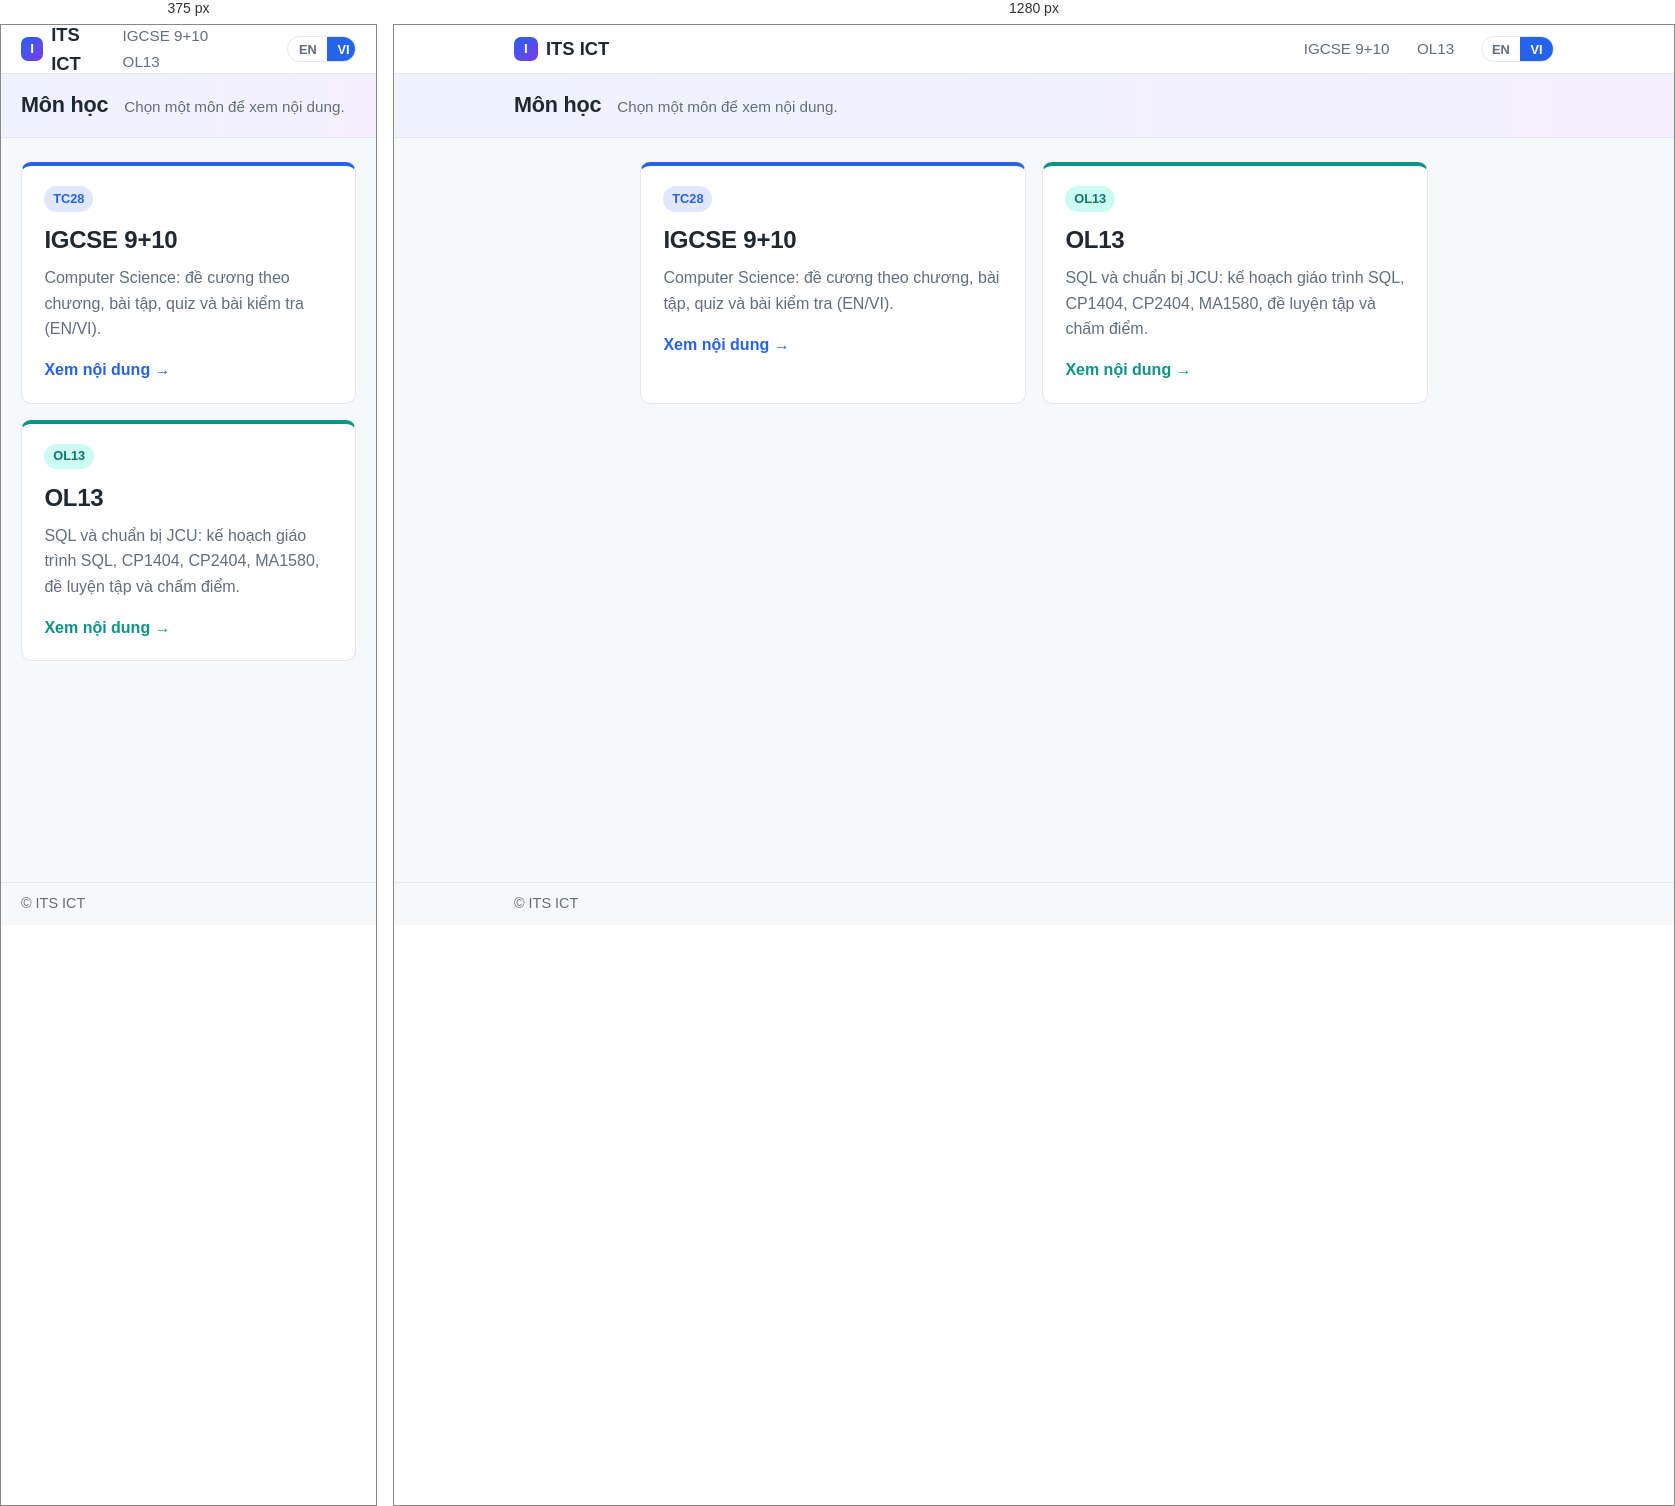
Rendered at 375 px and 1280 px, left to right.

<!-- file: index.html -->
<!DOCTYPE html>
<html lang="vi">
<head>
  <meta charset="UTF-8">
  <meta name="viewport" content="width=device-width, initial-scale=1.0">
  <meta name="description" content="ITS ICT - Lớp học online: IGCSE Computer Science, SQL và chuẩn bị JCU. Học liệu, bài tập, quiz.">
  <title>ITS ICT - Lớp học online</title>
  <link rel="stylesheet" href="assets/css/style.css">
</head>
<body class="home">
  <header class="site-header">
    <div class="container">
      <a class="logo" href="./"><span class="logo-mark">I</span>ITS ICT</a>
      <nav>
        <a href="classes/tc28/">IGCSE 9+10</a>
        <a href="classes/ol13/">OL13</a>
      </nav>
      <div class="seg" id="langSeg" role="group" aria-label="Ngôn ngữ / Language">
        <button type="button" data-lang="en" aria-pressed="false">EN</button>
        <button type="button" data-lang="vi" aria-pressed="true">VI</button>
      </div>
    </div>
  </header>

  <div class="intro">
    <div class="container">
      <h1 data-en="Subjects">Môn học</h1>
      <p data-en="Pick a subject to see its content.">Chọn một môn để xem nội dung.</p>
    </div>
  </div>

  <main class="container">
    <div class="subjects">
      <a class="subj subj-igcse" href="classes/tc28/">
        <span class="tag">TC28</span>
        <h2>IGCSE 9+10</h2>
        <p data-en="Computer Science: chapter notes, exercises, quizzes and unit tests (EN/VI).">Computer Science: đề cương theo chương, bài tập, quiz và bài kiểm tra (EN/VI).</p>
        <span class="go" data-en="View content →">Xem nội dung →</span>
      </a>
      <a class="subj subj-sql" href="classes/ol13/">
        <span class="tag">OL13</span>
        <h2>OL13</h2>
        <p data-en="SQL and JCU preparation: curriculum plans for SQL, CP1404, CP2404, MA1580, practice tests and grading (Vietnamese only).">SQL và chuẩn bị JCU: kế hoạch giáo trình SQL, CP1404, CP2404, MA1580, đề luyện tập và chấm điểm.</p>
        <span class="go" data-en="View content →">Xem nội dung →</span>
      </a>
    </div>
  </main>

  <footer class="site-footer">
    <div class="container">&copy; <span id="year"></span> ITS ICT</div>
  </footer>

  <script src="assets/js/main.js"></script>
</body>
</html>


/* @media block from style.css */
@media (max-width: 520px) {
  .section-head .actions { margin-left: 0; width: 100%; }
}